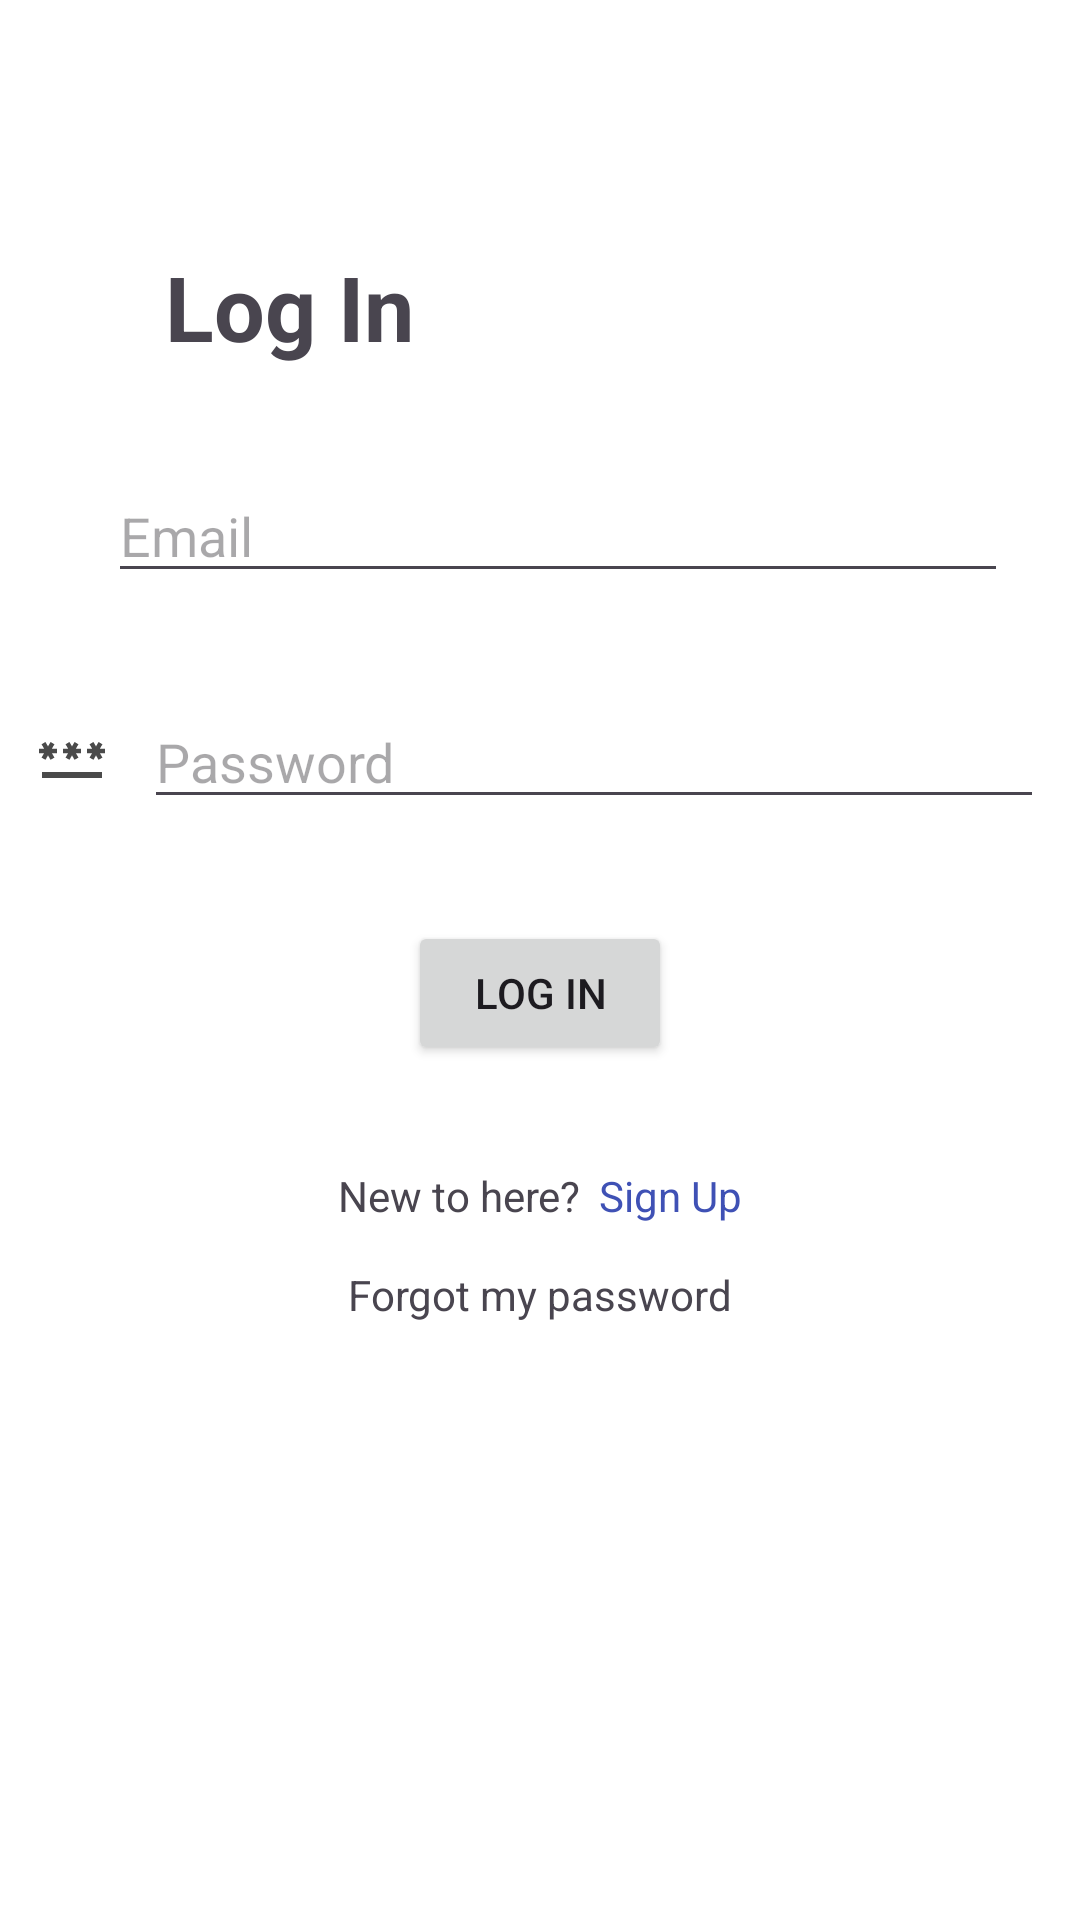

Android layout source for this screen:
<!-- AndroidManifest.xml: application theme Theme.Hw_urban_diplom_messenger -->
<!-- res/layout/activity_login.xml -->
<?xml version="1.0" encoding="utf-8"?>
<androidx.constraintlayout.widget.ConstraintLayout
    xmlns:android="http://schemas.android.com/apk/res/android"
    xmlns:app="http://schemas.android.com/apk/res-auto"
    xmlns:tools="http://schemas.android.com/tools"
    android:layout_width="match_parent"
    android:layout_height="match_parent"
    android:background="@color/white"
    tools:context=".LoginActivity">

    <ImageView
        android:id="@+id/imageView3"
        android:layout_width="wrap_content"
        android:layout_height="wrap_content"
        android:layout_marginTop="48dp"
        app:srcCompat="@drawable/login"
        app:layout_constraintEnd_toEndOf="parent"
        app:layout_constraintStart_toStartOf="parent"
        app:layout_constraintTop_toTopOf="parent"/>

    <TextView
        android:id="@+id/textView2"
        android:layout_width="wrap_content"
        android:layout_height="wrap_content"
        android:text="@string/log_in"
        android:textSize="30sp"
        android:textStyle="bold"
        android:layout_marginStart="55dp"
        android:layout_marginTop="34dp"
        app:layout_constraintStart_toStartOf="parent"
        app:layout_constraintTop_toBottomOf="@+id/imageView3"/>

    <LinearLayout
        android:id="@+id/emailLinearLayout"
        android:layout_width="wrap_content"
        android:layout_height="wrap_content"
        android:orientation="horizontal"
        android:layout_marginTop="34dp"
        app:layout_constraintEnd_toEndOf="parent"
        app:layout_constraintStart_toStartOf="parent"
        app:layout_constraintTop_toBottomOf="@+id/textView2">

        <ImageView
            android:layout_width="wrap_content"
            android:layout_height="wrap_content"
            android:layout_gravity="center"
            android:layout_marginEnd="12dp"
            android:src="@drawable/email" />

        <EditText
            android:id="@+id/emailEditText"
            android:layout_width="300dp"
            android:layout_height="wrap_content"
            android:hint="@string/email"
            tools:layout_editor_absoluteX="91dp"
            tools:layout_editor_absoluteY="592dp" />
    </LinearLayout>

    <LinearLayout
        android:id="@+id/passwordLinearLayout"
        android:layout_width="wrap_content"
        android:layout_height="wrap_content"
        android:orientation="horizontal"
        android:layout_marginTop="34dp"
        app:layout_constraintEnd_toEndOf="parent"
        app:layout_constraintStart_toStartOf="parent"
        app:layout_constraintTop_toBottomOf="@+id/emailLinearLayout">

        <ImageView
            android:layout_width="wrap_content"
            android:layout_height="wrap_content"
            android:layout_gravity="center"
            android:layout_marginEnd="12dp"
            android:src="@drawable/password" />

        <EditText
            android:id="@+id/passwordEditText"
            android:layout_width="300dp"
            android:layout_height="wrap_content"
            android:hint="@string/password"
            android:inputType="textPassword"
            tools:layout_editor_absoluteX="91dp"
            tools:layout_editor_absoluteY="592dp" />
    </LinearLayout>

    <Button
        android:id="@+id/loginButton"
        android:layout_width="wrap_content"
        android:layout_height="wrap_content"
        android:text="@string/log_in"
        android:layout_marginTop="34dp"
        app:layout_constraintEnd_toEndOf="parent"
        app:layout_constraintStart_toStartOf="parent"
        app:layout_constraintTop_toBottomOf="@+id/passwordLinearLayout" />

    <LinearLayout
        android:id="@+id/linearLayout2"
        android:layout_width="wrap_content"
        android:layout_height="wrap_content"
        android:layout_marginTop="34dp"
        android:orientation="horizontal"
        app:layout_constraintEnd_toEndOf="parent"
        app:layout_constraintStart_toStartOf="parent"
        app:layout_constraintTop_toBottomOf="@+id/loginButton">

        <TextView
            android:layout_width="wrap_content"
            android:layout_height="wrap_content"
            android:layout_marginRight="6dp"
            android:text="@string/new_to_here" />

        <TextView
            android:id="@+id/signupTextView"
            android:layout_width="wrap_content"
            android:layout_height="wrap_content"
            android:text="@string/sign_up"
            android:textColor="@color/blue" />

    </LinearLayout>

    <TextView
        android:id="@+id/forgotMyPasswordTextView"
        android:layout_width="wrap_content"
        android:layout_height="wrap_content"
        android:text="@string/forgot_my_password"
        android:layout_marginTop="14dp"
        app:layout_constraintEnd_toEndOf="parent"
        app:layout_constraintStart_toStartOf="parent"
        app:layout_constraintTop_toBottomOf="@+id/linearLayout2" />


</androidx.constraintlayout.widget.ConstraintLayout>
<!-- resources referenced by this layout -->
<resources>
  <color name="blue">#3F51B5</color>
  <color name="white">#FFFFFFFF</color>
  <!-- drawable password (drawable) -->
  <vector android:height="24dp" android:tint="#4A4A4A"
      android:viewportHeight="24" android:viewportWidth="24"
      android:width="24dp" xmlns:android="http://schemas.android.com/apk/res/android">
      <path android:fillColor="@android:color/white" android:pathData="M2,17h20v2H2V17zM3.15,12.95L4,11.47l0.85,1.48l1.3,-0.75L5.3,10.72H7v-1.5H5.3l0.85,-1.47L4.85,7L4,8.47L3.15,7l-1.3,0.75L2.7,9.22H1v1.5h1.7L1.85,12.2L3.15,12.95zM9.85,12.2l1.3,0.75L12,11.47l0.85,1.48l1.3,-0.75l-0.85,-1.48H15v-1.5h-1.7l0.85,-1.47L12.85,7L12,8.47L11.15,7l-1.3,0.75l0.85,1.47H9v1.5h1.7L9.85,12.2zM23,9.22h-1.7l0.85,-1.47L20.85,7L20,8.47L19.15,7l-1.3,0.75l0.85,1.47H17v1.5h1.7l-0.85,1.48l1.3,0.75L20,11.47l0.85,1.48l1.3,-0.75l-0.85,-1.48H23V9.22z"/>
  </vector>
  <string name="email">Email</string>
  <string name="forgot_my_password">Forgot my password</string>
  <string name="log_in">Log In</string>
  <string name="new_to_here">New to here?</string>
  <string name="password">Password</string>
  <string name="sign_up">Sign Up</string>
  <style name="Theme.Hw_urban_diplom_messenger" parent="Base.Theme.Hw_urban_diplom_messenger" />
  <style name="Base.Theme.Hw_urban_diplom_messenger" parent="Theme.Material3.DayNight.NoActionBar">
          
          
      </style>
</resources>
